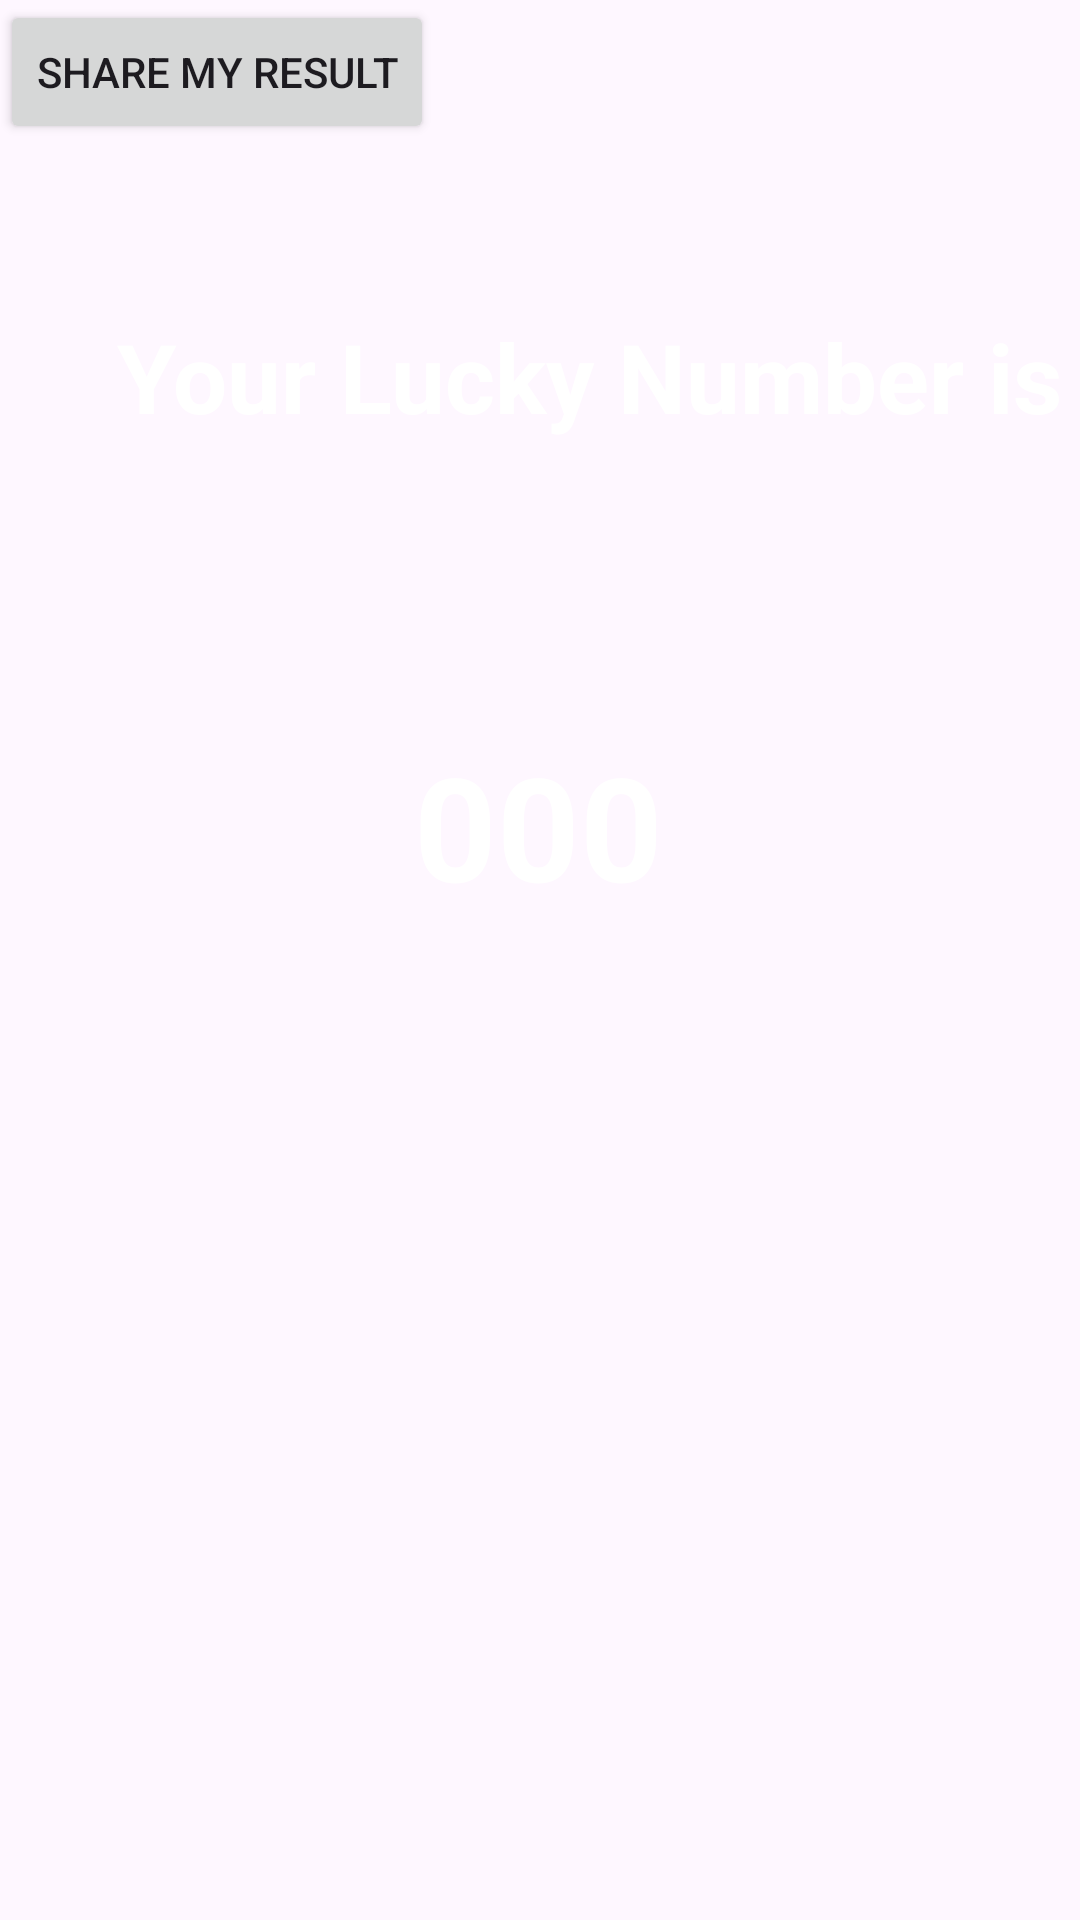

This screen was rendered from an Android layout file. Write that file and the resources it references.
<!-- AndroidManifest.xml: application theme Theme.LuckyNumberApplication -->
<!-- res/layout/activity_second.xml -->
<?xml version="1.0" encoding="utf-8"?>
<androidx.constraintlayout.widget.ConstraintLayout xmlns:android="http://schemas.android.com/apk/res/android"
    xmlns:app="http://schemas.android.com/apk/res-auto"
    xmlns:tools="http://schemas.android.com/tools"
    android:id="@+id/main"
    android:layout_width="match_parent"
    android:layout_height="match_parent"
    android:background="@drawable/background2"
    tools:context=".secondActivity">

    <TextView
        android:id="@+id/textView2"
        android:layout_width="wrap_content"
        android:layout_height="wrap_content"
        android:layout_marginStart="39dp"
        android:layout_marginTop="104dp"
        android:text="Your Lucky Number is :"
        android:textColor="@color/white"
        android:textSize="32dp"
        android:textStyle="bold"
        app:layout_constraintStart_toStartOf="parent"
        app:layout_constraintTop_toTopOf="parent" />

    <TextView
        android:id="@+id/resultText"
        android:layout_width="wrap_content"
        android:layout_height="wrap_content"
        android:layout_marginTop="96dp"
        android:text="000"
        android:textColor="@color/white"
        android:textSize="48dp"
        android:textStyle="bold"
        app:layout_constraintEnd_toEndOf="parent"
        app:layout_constraintHorizontal_bias="0.498"
        app:layout_constraintStart_toStartOf="parent"
        app:layout_constraintTop_toBottomOf="@+id/textView2" />

    <Button
        android:id="@+id/shareResult"
        android:layout_width="wrap_content"
        android:layout_height="wrap_content"
        android:text="Share my Result"
        tools:layout_editor_absoluteX="129dp"
        tools:layout_editor_absoluteY="424dp" />

</androidx.constraintlayout.widget.ConstraintLayout>
<!-- resources referenced by this layout -->
<resources>
  <style name="Theme.LuckyNumberApplication" parent="Base.Theme.LuckyNumberApplication" />
  <style name="Base.Theme.LuckyNumberApplication" parent="Theme.Material3.DayNight.NoActionBar">
          
          
      </style>
  <!-- not gathered from this repository: default colours our renderer supplied (Android Studio template values) -->
  <color name="white">#FFFFFFFF</color>
</resources>
